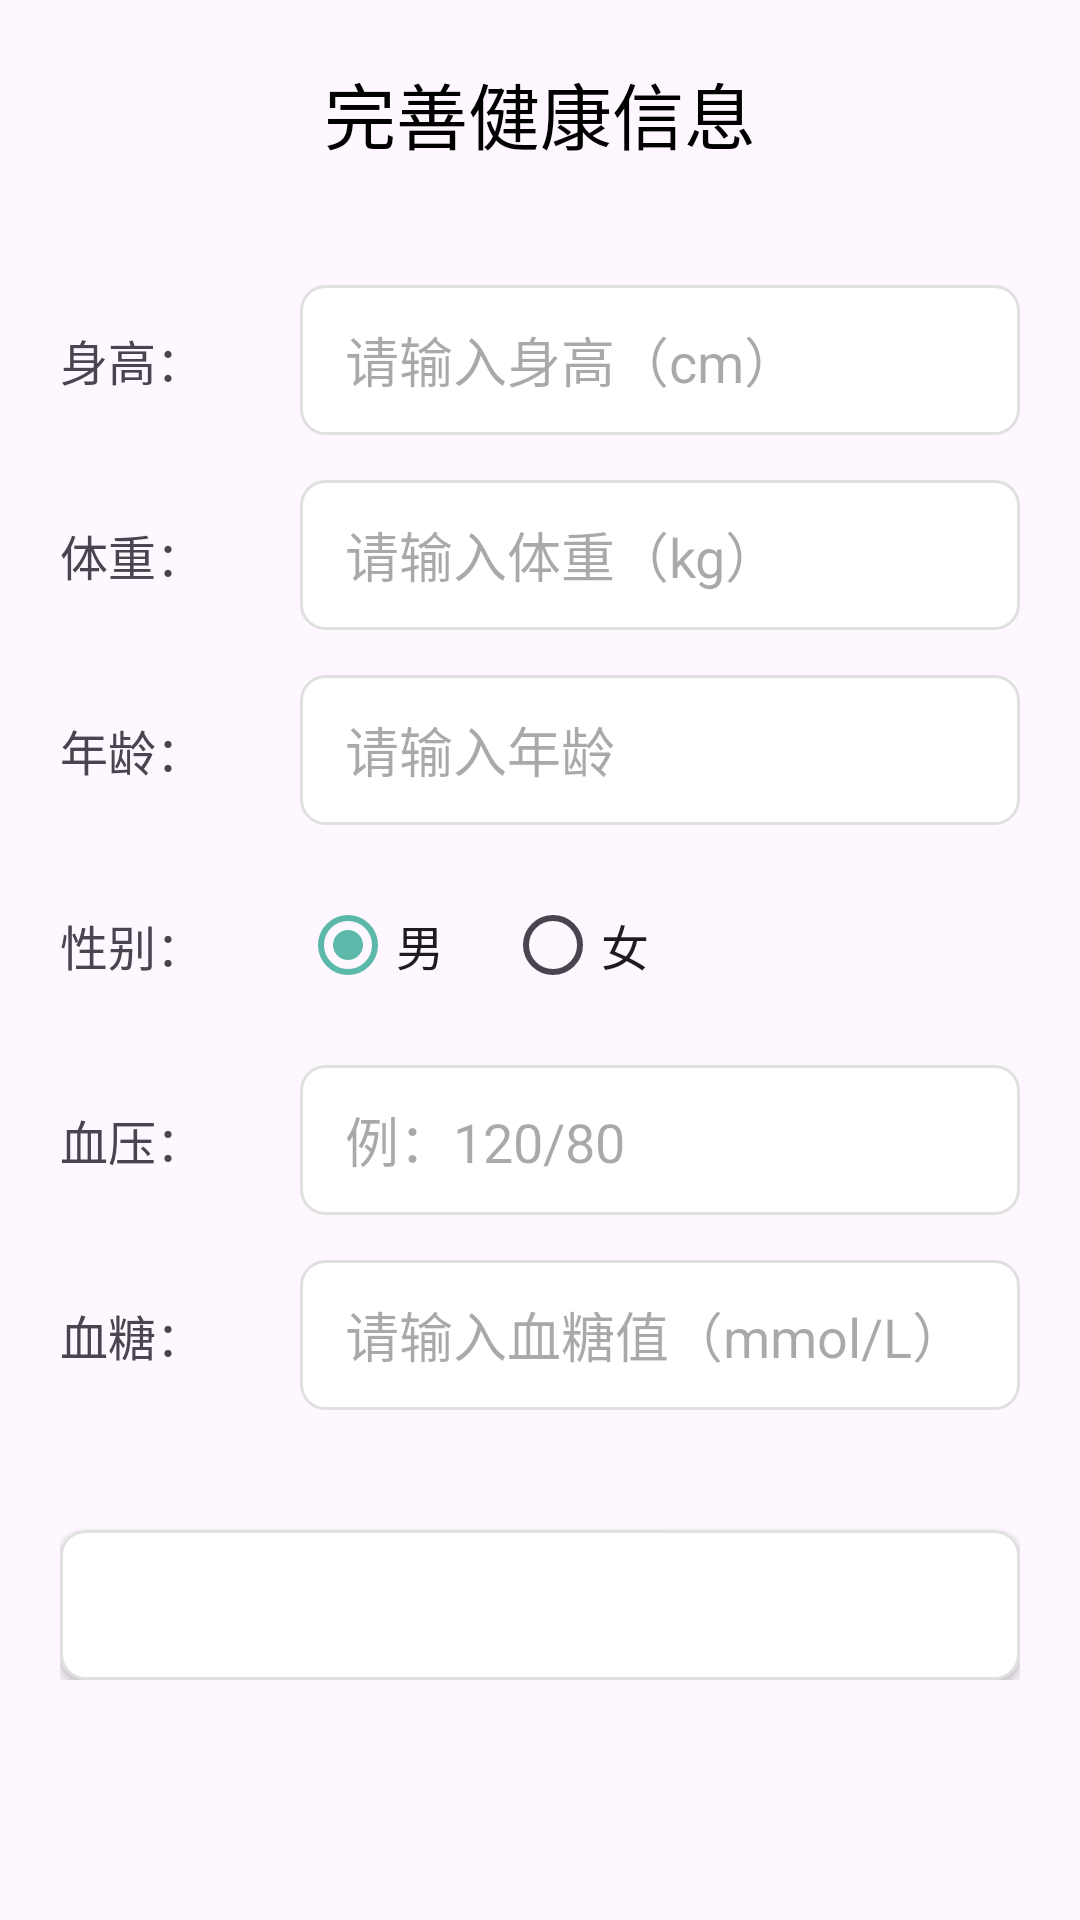

Here is an Android app screen rendered from its layout file. Give the layout XML and the strings, colors and styles it references.
<!-- AndroidManifest.xml: application theme Theme.HealthManage -->
<!-- res/layout/activity_health_info.xml -->
<?xml version="1.0" encoding="utf-8"?>
<ScrollView xmlns:android="http://schemas.android.com/apk/res/android"
    android:layout_width="match_parent"
    android:layout_height="match_parent"
    android:padding="20dp">

    <LinearLayout
        android:layout_width="match_parent"
        android:layout_height="wrap_content"
        android:orientation="vertical"
        android:gravity="center_horizontal">

        
        <TextView
            android:layout_width="wrap_content"
            android:layout_height="wrap_content"
            android:text="完善健康信息"
            android:textSize="24sp"
            android:textColor="@color/black"
            android:layout_marginBottom="30dp"/>

        
        <LinearLayout
            android:layout_width="match_parent"
            android:layout_height="50dp"
            android:orientation="horizontal"
            android:layout_marginTop="10dp">
            <TextView
                android:layout_width="80dp"
                android:layout_height="match_parent"
                android:text="身高："
                android:textSize="16sp"
                android:gravity="center_vertical"/>
            <EditText
                android:id="@+id/et_height"
                android:layout_width="0dp"
                android:layout_height="match_parent"
                android:layout_weight="1"
                android:hint="请输入身高（cm）"
                android:inputType="numberDecimal"
                android:background="@drawable/shape_edittext"
                android:paddingLeft="15dp"/>
        </LinearLayout>

        
        <LinearLayout
            android:layout_width="match_parent"
            android:layout_height="50dp"
            android:orientation="horizontal"
            android:layout_marginTop="15dp">
            <TextView
                android:layout_width="80dp"
                android:layout_height="match_parent"
                android:text="体重："
                android:textSize="16sp"
                android:gravity="center_vertical"/>
            <EditText
                android:id="@+id/et_weight"
                android:layout_width="0dp"
                android:layout_height="match_parent"
                android:layout_weight="1"
                android:hint="请输入体重（kg）"
                android:inputType="numberDecimal"
                android:background="@drawable/shape_edittext"
                android:paddingLeft="15dp"/>
        </LinearLayout>

        
        <LinearLayout
            android:layout_width="match_parent"
            android:layout_height="50dp"
            android:orientation="horizontal"
            android:layout_marginTop="15dp">
            <TextView
                android:layout_width="80dp"
                android:layout_height="match_parent"
                android:text="年龄："
                android:textSize="16sp"
                android:gravity="center_vertical"/>
            <EditText
                android:id="@+id/et_age"
                android:layout_width="0dp"
                android:layout_height="match_parent"
                android:layout_weight="1"
                android:hint="请输入年龄"
                android:inputType="number"
                android:background="@drawable/shape_edittext"
                android:paddingLeft="15dp"/>
        </LinearLayout>

        
        <LinearLayout
            android:layout_width="match_parent"
            android:layout_height="50dp"
            android:orientation="horizontal"
            android:layout_marginTop="15dp"
            android:gravity="center_vertical">
            <TextView
                android:layout_width="80dp"
                android:layout_height="match_parent"
                android:text="性别："
                android:textSize="16sp"
                android:gravity="center_vertical"/>
            <RadioGroup
                android:id="@+id/rg_gender"
                android:layout_width="0dp"
                android:layout_height="match_parent"
                android:layout_weight="1"
                android:orientation="horizontal">
                <RadioButton
                    android:id="@+id/rb_male"
                    android:layout_width="wrap_content"
                    android:layout_height="match_parent"
                    android:text="男"
                    android:textSize="16sp"
                    android:checked="true"/>
                <RadioButton
                    android:id="@+id/rb_female"
                    android:layout_width="wrap_content"
                    android:layout_height="match_parent"
                    android:text="女"
                    android:textSize="16sp"
                    android:layout_marginLeft="20dp"/>
            </RadioGroup>
        </LinearLayout>

        
        <LinearLayout
            android:layout_width="match_parent"
            android:layout_height="50dp"
            android:orientation="horizontal"
            android:layout_marginTop="15dp">
            <TextView
                android:layout_width="80dp"
                android:layout_height="match_parent"
                android:text="血压："
                android:textSize="16sp"
                android:gravity="center_vertical"/>
            <EditText
                android:id="@+id/et_blood_pressure"
                android:layout_width="0dp"
                android:layout_height="match_parent"
                android:layout_weight="1"
                android:hint="例：120/80"
                android:background="@drawable/shape_edittext"
                android:paddingLeft="15dp"/>
        </LinearLayout>

        
        <LinearLayout
            android:layout_width="match_parent"
            android:layout_height="50dp"
            android:orientation="horizontal"
            android:layout_marginTop="15dp">
            <TextView
                android:layout_width="80dp"
                android:layout_height="match_parent"
                android:text="血糖："
                android:textSize="16sp"
                android:gravity="center_vertical"/>
            <EditText
                android:id="@+id/et_blood_sugar"
                android:layout_width="0dp"
                android:layout_height="match_parent"
                android:layout_weight="1"
                android:hint="请输入血糖值（mmol/L）"
                android:inputType="numberDecimal"
                android:background="@drawable/shape_edittext"
                android:paddingLeft="15dp"/>
        </LinearLayout>

        
        <Button
            android:id="@+id/btn_submit"
            android:layout_width="match_parent"
            android:layout_height="50dp"
            android:text="提交并查看健康评估"
            android:background="@drawable/bg_round_btn"
            android:textColor="@android:color/white"
            android:layout_marginTop="40dp"/>

    </LinearLayout>
</ScrollView>
<!-- resources referenced by this layout -->
<resources>
  <color name="black">#FF000000</color>
  <!-- drawable bg_round_btn (drawable) -->
  <?xml version="1.0" encoding="utf-8"?>
  <shape xmlns:android="http://schemas.android.com/apk/res/android"
      android:shape="rectangle">
      <solid android:color="@android:color/white"/>
      <corners android:radius="8dp"/>
      <stroke android:width="1dp" android:color="@color/grey_200"/>
  </shape>
  <!-- drawable shape_edittext (drawable) -->
  <?xml version="1.0" encoding="utf-8"?>
  <shape xmlns:android="http://schemas.android.com/apk/res/android"
      android:shape="rectangle">
      <solid android:color="@android:color/white"/>
      <corners android:radius="8dp"/>
      <stroke android:width="1dp" android:color="@color/grey_200"/>
  
      <solid android:color="#FFFFFF" />
      <stroke
          android:width="1dp"
          android:color="#E0E0E0" />
      <corners android:radius="8dp" />
  </shape>
  <style name="Theme.HealthManage" parent="Theme.Material3.DayNight.NoActionBar">
          <item name="colorPrimary">@color/health_primary</item>
          <item name="colorSecondary">@color/health_primary_dark</item>
          <item name="colorTertiary">@color/teal_200</item>
          <item name="android:statusBarColor" tools:targetApi="l">?attr/colorPrimary</item>
      </style>
  <color name="grey_200">#E0E0E0</color>
  <color name="health_primary">#5CB8A8</color>
  <color name="health_primary_dark">#3D8B7E</color>
  <color name="teal_200">#FF03DAC5</color>
</resources>
